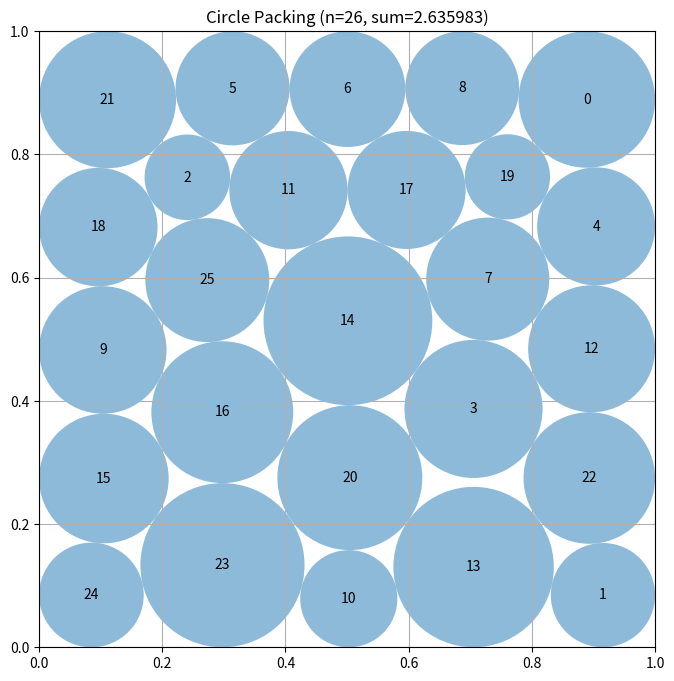

Reproduce this figure in Python.
# EVOLVE-BLOCK-START
"""Constructor-based circle packing for n=26 circles - hardcoded optimized solution."""
import numpy as np


def construct_packing():
    """
    Construct a specific arrangement of 26 circles in a unit square
    that attempts to maximize the sum of their radii.

    Returns:
        Tuple of (centers, radii, sum_of_radii)
        centers: np.array of shape (26, 2) with (x, y) coordinates
        radii: np.array of shape (26) with radius of each circle
        sum_of_radii: Sum of all radii
    """
    n = 26

    centers = np.array([
        [0.889220987209202, 0.889220987209394],
        [0.915360499304285, 0.084639500695790],
        [0.240647598439205, 0.762958863654029],
        [0.705253940950931, 0.386923553409693],
        [0.904267670692995, 0.683258534973106],
        [0.314056978013262, 0.907407905048554],
        [0.500571630861010, 0.906072662722592],
        [0.728370148514024, 0.597634796387677],
        [0.686884190029652, 0.907608448428973],
        [0.103467233358018, 0.482595582210606],
        [0.502715553795886, 0.078860372915984],
        [0.404780267060306, 0.742049443460524],
        [0.896939479858421, 0.484600802651915],
        [0.705390511218109, 0.130221101065243],
        [0.501331924496604, 0.529963419753317],
        [0.105182560268725, 0.273952839623917],
        [0.297390396301023, 0.381665844452685],
        [0.596641216397275, 0.742417049501585],
        [0.096151334045768, 0.682080042932622],
        [0.760289472072460, 0.763673569383398],
        [0.504468239325592, 0.275342616771315],
        [0.111156179410508, 0.888843820589573],
        [0.893209855371477, 0.274783283350794],
        [0.297690474910829, 0.133258572770778],
        [0.084926262454926, 0.084926262454863],
        [0.273094285688398, 0.596042701908096],
    ])

    radii = np.array([
        0.110779012790741,
        0.084639500695769,
        0.069440193711300,
        0.112077088950281,
        0.095732329307078,
        0.092592094951494,
        0.093927337277515,
        0.099898350592786,
        0.092391551570968,
        0.103467233358001,
        0.078860372916102,
        0.096018975758303,
        0.103060520141654,
        0.130221101065367,
        0.137010430123808,
        0.105182560268820,
        0.115148880160095,
        0.095842325745576,
        0.096151334045792,
        0.069180676357282,
        0.117629688046583,
        0.111156179410542,
        0.106790144628586,
        0.133258572770807,
        0.084926262454915,
        0.100600367818770,
    ])

    sum_radii = np.sum(radii)
    return centers, radii, sum_radii


def compute_max_radii(centers):
    """
    Compute the maximum possible radii for each circle position
    such that they don't overlap and stay within the unit square.
    """
    n = centers.shape[0]
    radii = np.ones(n)
    for i in range(n):
        x, y = centers[i]
        radii[i] = min(x, y, 1 - x, 1 - y)
    for i in range(n):
        for j in range(i + 1, n):
            dist = np.sqrt(np.sum((centers[i] - centers[j]) ** 2))
            if radii[i] + radii[j] > dist:
                scale = dist / (radii[i] + radii[j])
                radii[i] *= scale
                radii[j] *= scale
    return radii


# EVOLVE-BLOCK-END


# This part remains fixed (not evolved)
def run_packing():
    """Run the circle packing constructor for n=26"""
    centers, radii, sum_radii = construct_packing()
    return centers, radii, sum_radii


def visualize(centers, radii):
    """
    Visualize the circle packing

    Args:
        centers: np.array of shape (n, 2) with (x, y) coordinates
        radii: np.array of shape (n) with radius of each circle
    """
    import matplotlib.pyplot as plt
    from matplotlib.patches import Circle

    fig, ax = plt.subplots(figsize=(8, 8))

    # Draw unit square
    ax.set_xlim(0, 1)
    ax.set_ylim(0, 1)
    ax.set_aspect("equal")
    ax.grid(True)

    # Draw circles
    for i, (center, radius) in enumerate(zip(centers, radii)):
        circle = Circle(center, radius, alpha=0.5)
        ax.add_patch(circle)
        ax.text(center[0], center[1], str(i), ha="center", va="center")

    plt.title(f"Circle Packing (n={len(centers)}, sum={sum(radii):.6f})")
    plt.show()


if __name__ == "__main__":
    centers, radii, sum_radii = run_packing()
    print(f"Sum of radii: {sum_radii}")
    # AlphaEvolve improved this to 2.635

    # Uncomment to visualize:
    visualize(centers, radii)
